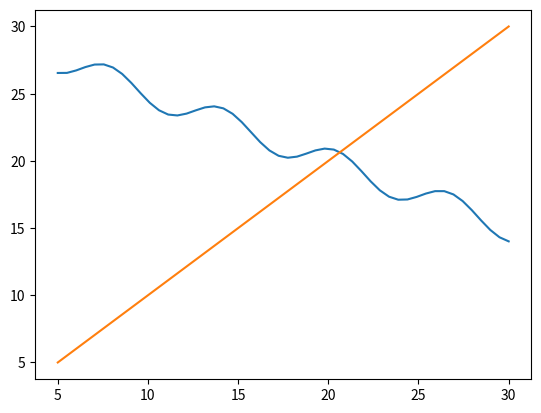

This figure's Python source:
import numpy as np 
import matplotlib.pyplot as plt

#--------------------------uppgift 1
x = 0.5
a = 0.5 
found = False

for i in range(200):
    x = np.sin(x) - a * x + 30
    x2 = np.sin(x) - a * x + 30
    if abs(x2 - x) < 1.e-8:
        found = True
        break
print (f'The result after { i + 1 } iterations is { x } ')
print(found) 

#---------------------------uppgift 2
x2 = np.linspace(5, 30)

plt.plot(x2, np.sin(x2) - a * x2 + 30)
plt.plot(x2, x2)
# plt.show()

#---------------------------uppgift 3
def sinFunc(n):
    return np.sin(n)**2/n

n=1
nList = []

def appendList():
    while x > 1.e-9:
        x = sinFunc(n)
        nList.append(x)
        n+=1

print(len(nList))

#---------------------------uppgift 4
def convFunc(x, a):
    return 0.2 * x - a*(x**2 - 5)

def task4():
    q = 1
    q_old = 0
    a = 0.5
    while(abs(q - q_old) > 1.e-9):
        q_old = q
        q = convFunc(q, a)
        # if q < 0:
            # print("negative value")
    print("converged to ", q)


